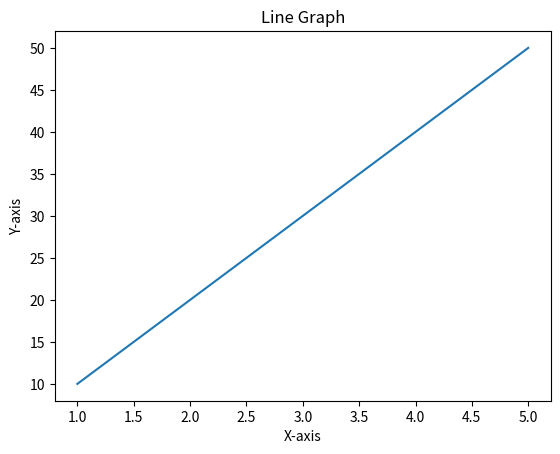

The script that saved this image:
import matplotlib.pyplot as plt
x = [1, 2, 3, 4, 5]
y = [10, 20, 30, 40, 50]
plt.plot(x, y)
plt.title("Line Graph")
plt.xlabel("X-axis")
plt.ylabel("Y-axis")
plt.show()
